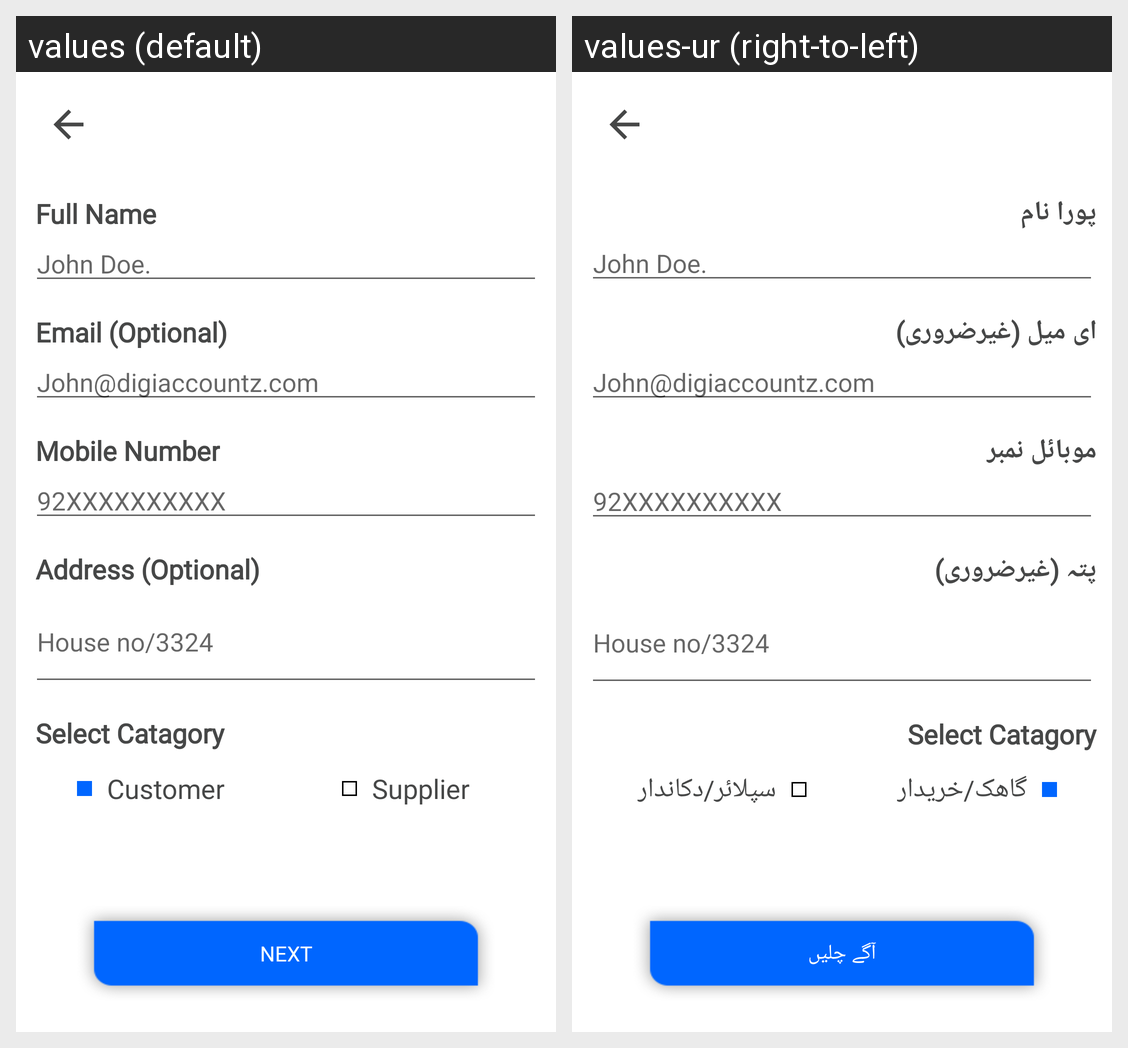

For this localized Android screen grid, give each drawn string resource with its value in every locale shown.
Android screen res/layout/activity_create_customer.xml rendered under 2 locales, left to right: values (default), values-ur (right-to-left). Device: Nexus 5 (rendered at 1080×1920; each locale shown at half size, 540×960, under a caption strip naming it); theme AppTheme.
Strings drawn on this screen, with the default value and each locale's value (text and hints the layout hard-codes, and strings that could not be matched under every locale, appear in the picture but are not listed):

fullnamestr_inADDC
  values: Full Name
  values-ur: پورا نام

emailstr_inADDC
  values: Email (Optional)
  values-ur: ای میل (غیرضروری)

mobilenumberstr_inADDC
  values: Mobile Number
  values-ur: موبائل نمبر

addressstr_inADDC
  values: Address (Optional)
  values-ur: پتہ (غیرضروری)

customerstr_inADDC
  values: Customer
  values-ur: گاھک/خریدار

supplierstr_inADDC
  values: Supplier
  values-ur: سپلائر/دکاندار

submitstr_inADDC
  values: Next
  values-ur: آگے چلیں
